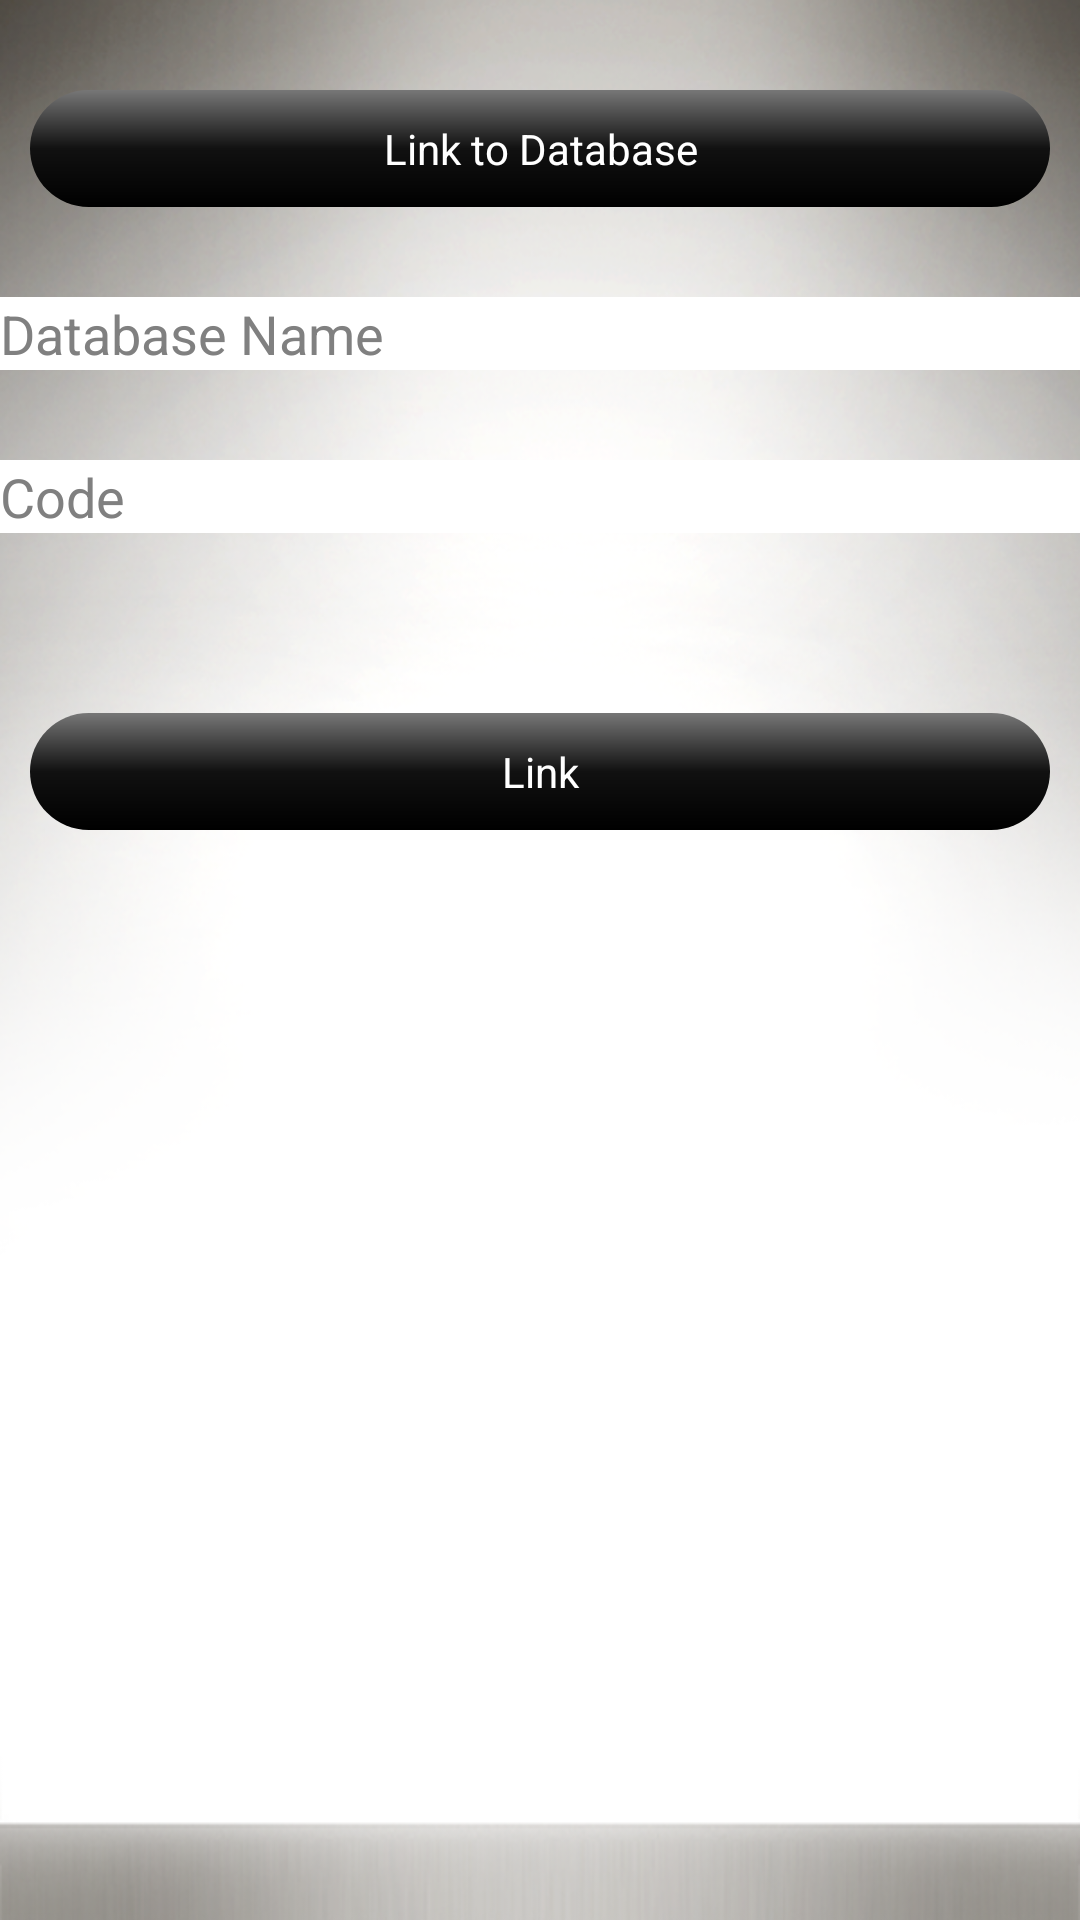

The Android layout XML behind this screen, and the referenced resources:
<!-- AndroidManifest.xml: application theme AppTheme -->
<!-- res/layout/activity_input_database_code.xml -->
<?xml version="1.0" encoding="utf-8"?>
<LinearLayout xmlns:android="http://schemas.android.com/apk/res/android"
    android:layout_width="match_parent"
    android:layout_height="match_parent"
    android:orientation="vertical" >
    
    <Button
        android:id="@+id/inputNewCadetTitle"
        android:layout_width="match_parent"
        android:layout_height="wrap_content"
        android:layout_marginLeft="@dimen/btn_margin_horizontal"
        android:layout_marginRight="@dimen/btn_margin_horizontal"
        android:layout_marginTop="@dimen/btn_margin_vertical"
        android:layout_marginBottom="@dimen/btn_margin_vertical"
        android:paddingTop="@dimen/activity_padding_vertical"
        android:paddingBottom="@dimen/activity_padding_vertical"
        android:background="@drawable/gradient"
        android:text="Link to Database"
        android:textColor="#FFFFFFFF" />
    
	<EditText
        android:id="@+id/databaseID"
        android:layout_width="fill_parent"
        android:layout_height="wrap_content"
        android:layout_marginBottom="@dimen/btn_margin_vertical"
        android:background="#FFFFFFFF"
        android:layout_below="@id/inputNewCadetTitle"
        android:hint="Database Name"
        android:inputType="text"
        android:textColor="#000000" />
	
	<EditText
        android:id="@+id/databaseCode"
        android:layout_width="fill_parent"
        android:layout_height="wrap_content"
        android:layout_marginBottom="@dimen/btn_margin_vertical"
        android:background="#FFFFFFFF"
        android:layout_below="@id/databaseID"
        android:hint="Code"
        android:inputType="text"
        android:textColor="#000000" />
	
	<Button
        android:id="@+id/button_link"
        android:layout_width="match_parent"
        android:layout_height="wrap_content"
        android:layout_below="@id/databaseCode"
        android:layout_marginLeft="@dimen/btn_margin_horizontal"
        android:layout_marginRight="@dimen/btn_margin_horizontal"
        android:layout_marginTop="@dimen/btn_margin_vertical"
        android:paddingTop="@dimen/activity_padding_vertical"
        android:paddingBottom="@dimen/activity_padding_vertical"
        android:background="@drawable/gradient"
        android:onClick="onButtonClick"
        android:textSize="14dp"
        android:text="Link"
        android:textColor="#FFFFFFFF" />
	
	<TableLayout
            
            android:id="@+id/tableLayout1"
            android:layout_width="fill_parent"
            android:layout_height="fill_parent"
            android:layout_marginBottom="@dimen/btn_margin_vertical"
            android:layout_marginLeft="@dimen/btn_margin_horizontal"
            android:layout_marginRight="@dimen/btn_margin_horizontal"
            android:layout_marginTop="@dimen/btn_margin_vertical" >

        </TableLayout>
	

</LinearLayout>
<!-- resources referenced by this layout -->
<resources>
  <dimen name="activity_padding_vertical">10dp</dimen>
  <dimen name="btn_margin_horizontal">10dp</dimen>
  <dimen name="btn_margin_vertical">30dp</dimen>
  <!-- drawable gradient (drawable) -->
  <?xml version="1.0" encoding="utf-8"?>
  <shape xmlns:android="http://schemas.android.com/apk/res/android"
  android:shape="rectangle">
      
     <gradient
        android:startColor="#777777"
        android:centerColor="#111111"
        android:endColor="#000000"
        android:angle="270" />
     <corners
          android:bottomRightRadius="20dp"
          android:bottomLeftRadius="20dp"
          android:topLeftRadius="20dp"
          android:topRightRadius="20dp"/>
  </shape>
  <style name="AppTheme" parent="AppBaseTheme">
          <item name="android:windowBackground">@drawable/splash</item>
          
      </style>
  <style name="AppBaseTheme" parent="android:Theme.Light">
          
      </style>
  <!-- drawable splash: png bitmap (drawable, 273160 bytes) -->
</resources>
